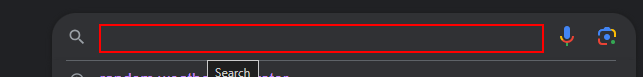
Task: project that collect random weather degrees 
Workflow: Classic

Step 1: type "random weather generator" into the text box

Step 2: click on the text box (no picture)

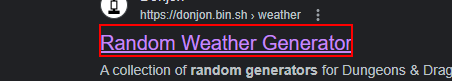
Step 3: click on the heading

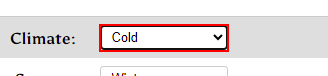
Step 4: select "Cold" in the drop-down

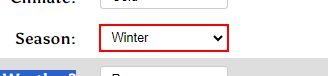
Step 5: select "Winter" in the drop-down 'Season:'

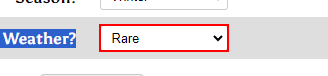
Step 6: select "Rare" in the drop-down 'Supernatural Weather?'

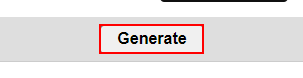
Step 7: click on the text box 'Generate'

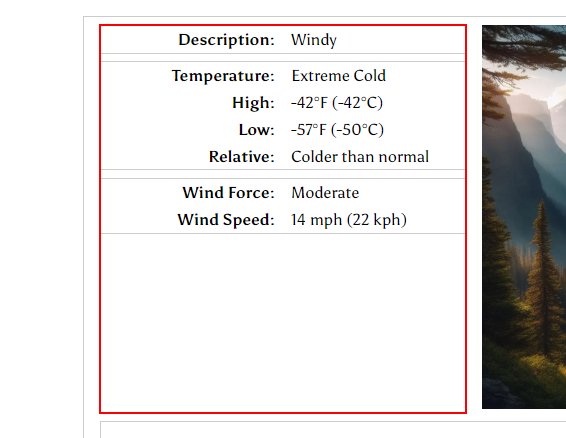
Step 8: get-text from the element

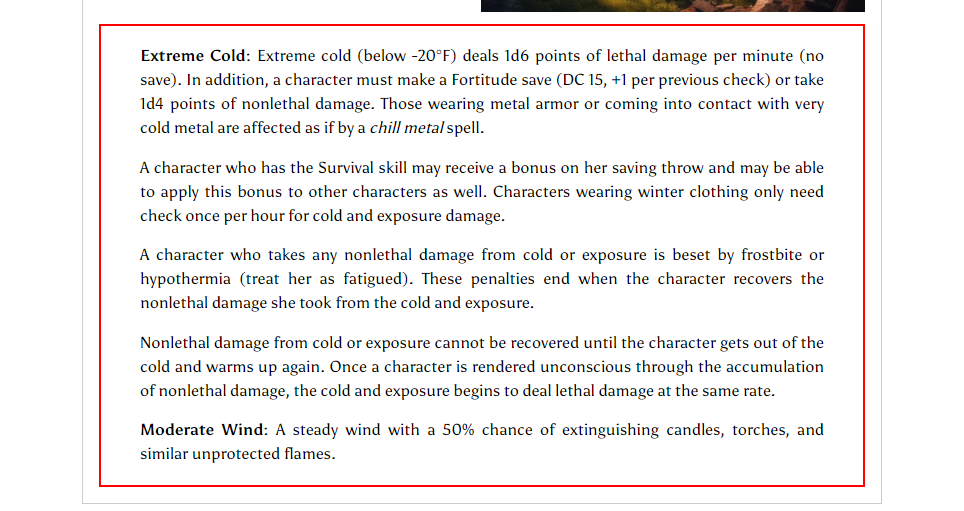
Step 9: get-text from the element

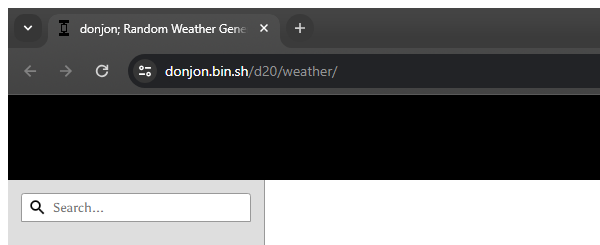
Step 10: Close Chrome Window

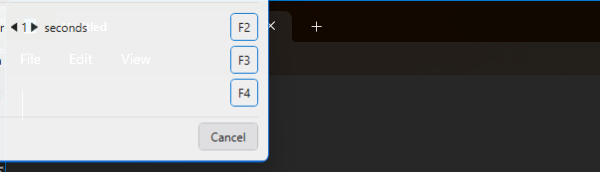
Step 11: Open Notepad in window 'Untitled - Notepad' (notepad.exe)

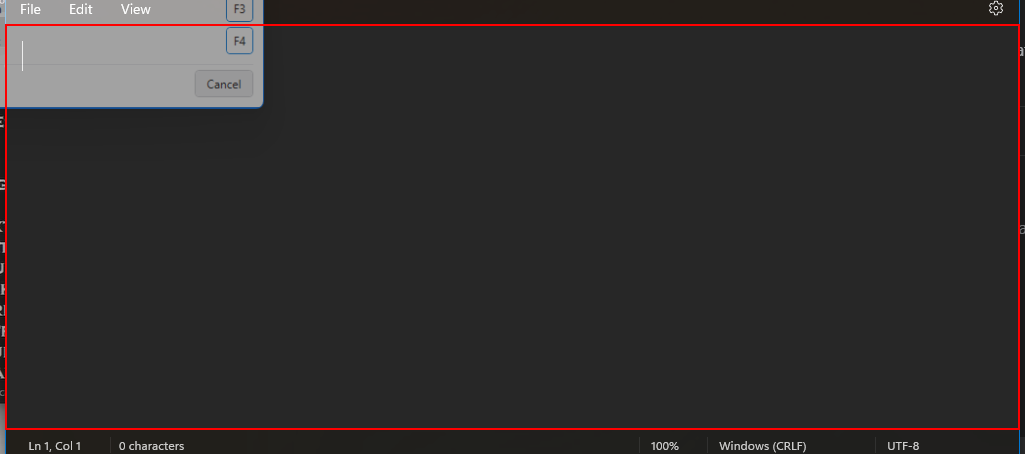
Step 12: type [OUTPUT] into the element

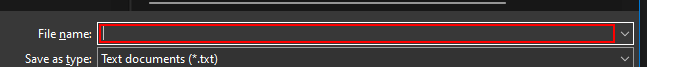
Step 13: type "D:\RPA\randomweather\Classic_Output.txt" in window 'Save as' (notepad.exe)

Step 14: click in window 'Save as' (notepad.exe) (no picture)

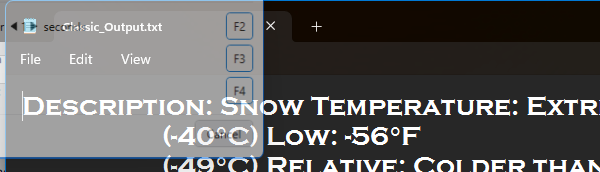
Step 15: close Notepad window